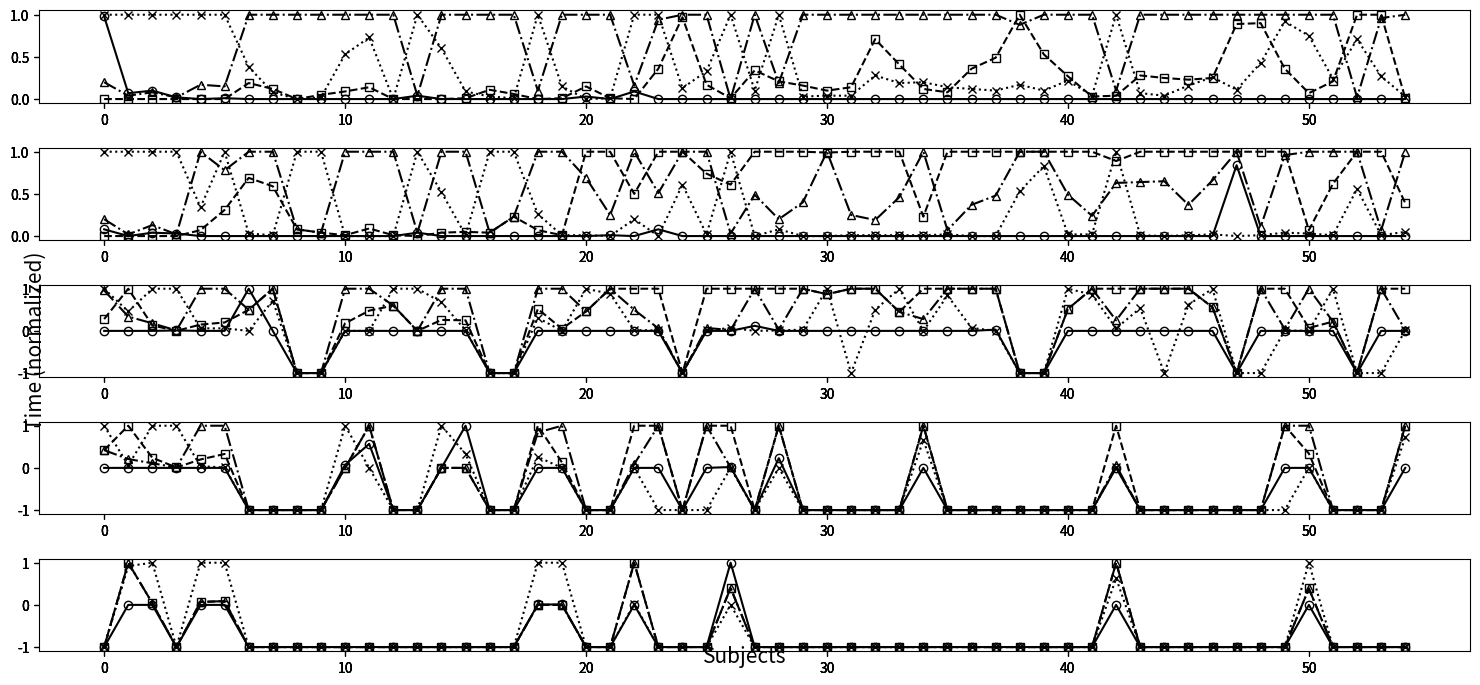

Here is the Python script that generated this plot: (Note: this script raises an exception after producing the figure.)
import numpy as np
import matplotlib.pyplot as plt
import matplotlib.colors as co


#data
x = []
for i in range(0, 55):
    x.append(i)

data = [
[0.98, 0.07, 0.10, 0.02, 0.00, 0.01, 0.00, 0.00, 0.00, 0.00, 0.00, 0.00, 0.00, 0.04, 0.00, 0.00, 0.00, 0.00, 0.00, 0.00, 0.03, 0.00, 0.09, 0.00, 0.00, 0.00, 0.00, 0.00, 0.00, 0.00, 0.00, 0.00, 0.00, 0.00, 0.00, 0.00, 0.00, 0.00, 0.00, 0.00, 0.00, 0.00, 0.00, 0.00, 0.00, 0.00, 0.00, 0.00, 0.00, 0.00, 0.00, 0.00, 0.00, 0.00, 0.00, ], 
[0.00, 0.00, 0.00, 0.00, 0.00, 0.00, 0.19, 0.12, 0.00, 0.05, 0.09, 0.14, 0.00, 0.00, 0.00, 0.01, 0.11, 0.06, 0.00, 0.01, 0.15, 0.01, 0.00, 0.36, 0.97, 0.17, 0.01, 0.34, 0.21, 0.16, 0.10, 0.14, 0.71, 0.41, 0.12, 0.08, 0.36, 0.49, 1.00, 0.53, 0.27, 0.03, 0.04, 0.28, 0.25, 0.23, 0.25, 0.89, 0.90, 0.36, 0.07, 0.21, 1.00, 1.00, 0.01, ], 
[1.00, 1.00, 1.00, 1.00, 1.00, 1.00, 0.38, 0.08, 0.00, 0.02, 0.53, 0.73, 0.00, 1.00, 0.60, 0.09, 0.03, 0.01, 1.00, 0.15, 0.00, 0.01, 1.00, 1.00, 0.13, 0.33, 1.00, 0.10, 1.00, 0.03, 0.04, 0.04, 0.28, 0.19, 0.20, 0.14, 0.12, 0.10, 0.17, 0.10, 0.22, 0.04, 1.00, 0.07, 0.04, 0.16, 0.26, 0.11, 0.43, 0.92, 0.75, 0.24, 0.71, 0.27, 0.03, ], 
[0.20, 0.04, 0.08, 0.02, 0.17, 0.15, 1.00, 1.00, 1.00, 1.00, 1.00, 1.00, 1.00, 0.04, 1.00, 1.00, 1.00, 1.00, 0.10, 1.00, 1.00, 1.00, 0.16, 0.94, 1.00, 1.00, 0.00, 1.00, 0.19, 1.00, 1.00, 1.00, 1.00, 1.00, 1.00, 1.00, 1.00, 1.00, 0.88, 1.00, 1.00, 1.00, 0.10, 1.00, 1.00, 1.00, 1.00, 1.00, 1.00, 1.00, 1.00, 1.00, 0.02, 0.96, 1.00, ], 
[0.08, 0.00, 0.04, 0.03, 0.00, 0.00, 0.00, 0.00, 0.00, 0.00, 0.00, 0.00, 0.00, 0.04, 0.00, 0.00, 0.00, 0.00, 0.00, 0.00, 0.00, 0.01, 0.00, 0.08, 0.00, 0.00, 0.00, 0.00, 0.00, 0.00, 0.00, 0.00, 0.00, 0.00, 0.00, 0.00, 0.00, 0.00, 0.00, 0.00, 0.00, 0.00, 0.00, 0.00, 0.00, 0.00, 0.00, 0.84, 0.00, 0.00, 0.00, 0.00, 0.00, 0.00, 0.00, ], 
[0.00, 0.00, 0.00, 0.00, 0.07, 0.31, 0.69, 0.59, 0.08, 0.04, 0.01, 0.09, 0.01, 0.00, 0.04, 0.05, 0.04, 0.23, 0.07, 0.01, 1.00, 1.00, 0.50, 1.00, 1.00, 0.74, 0.61, 1.00, 1.00, 1.00, 0.99, 1.00, 1.00, 1.00, 0.23, 1.00, 1.00, 1.00, 1.00, 1.00, 1.00, 1.00, 0.89, 1.00, 1.00, 1.00, 1.00, 1.00, 1.00, 1.00, 0.07, 0.62, 1.00, 1.00, 0.39, ], 
[1.00, 1.00, 1.00, 1.00, 0.34, 1.00, 0.03, 0.01, 1.00, 1.00, 0.00, 0.00, 0.00, 1.00, 0.52, 0.01, 1.00, 1.00, 0.26, 0.01, 0.01, 0.00, 0.20, 0.00, 0.61, 0.02, 1.00, 0.00, 0.08, 0.00, 0.00, 0.01, 0.01, 0.01, 0.01, 0.02, 0.00, 0.00, 0.53, 0.83, 0.02, 0.02, 1.00, 0.01, 0.00, 0.01, 0.02, 0.00, 0.01, 0.04, 0.03, 0.01, 0.56, 0.01, 0.05, ], 
[0.20, 0.02, 0.13, 0.02, 1.00, 0.78, 1.00, 1.00, 0.08, 0.04, 1.00, 1.00, 1.00, 0.04, 1.00, 1.00, 0.04, 0.23, 1.00, 1.00, 0.69, 0.25, 1.00, 0.51, 1.00, 1.00, 0.03, 0.49, 0.20, 0.40, 1.00, 0.25, 0.19, 0.46, 1.00, 0.07, 0.37, 0.48, 1.00, 1.00, 0.49, 0.24, 0.63, 0.64, 0.65, 0.37, 0.66, 1.00, 0.11, 0.96, 1.00, 1.00, 1.00, 0.07, 1.00, ], 
[0.00, 0.00, 0.00, 0.01, 0.00, 0.00, 1.00, 0.00, -1.00, -1.00, 0.00, 0.00, 0.00, 0.00, 0.00, 0.00, -1.00, -1.00, 0.00, 0.00, 0.00, 0.00, 0.00, 0.00, -1.00, 0.00, 0.00, 0.12, 0.00, 0.00, 0.00, 0.00, 0.00, 0.00, 0.00, 0.00, 0.00, 0.03, -1.00, -1.00, 0.00, 0.00, 0.00, 0.00, 0.00, 0.00, 0.00, -1.00, 0.00, 0.00, 0.00, 0.00, -1.00, 0.00, 0.00, ], 
[0.28, 1.00, 0.13, 0.00, 0.15, 0.20, 0.50, 1.00, -1.00, -1.00, 0.18, 0.48, 0.60, 0.00, 0.26, 0.25, -1.00, -1.00, 0.52, 0.05, 0.46, 1.00, 1.00, 1.00, -1.00, 1.00, 1.00, 1.00, 1.00, 1.00, 0.87, 1.00, 1.00, 0.45, 1.00, 1.00, 1.00, 1.00, -1.00, -1.00, 0.52, 1.00, 1.00, 1.00, 1.00, 1.00, 0.56, -1.00, 1.00, 1.00, 0.07, 0.22, -1.00, 1.00, 1.00, ], 
[1.00, 0.46, 1.00, 1.00, 0.06, 0.06, 0.00, 0.72, -1.00, -1.00, 0.00, 0.00, 1.00, 1.00, 0.68, 0.01, -1.00, -1.00, 0.31, 0.00, 1.00, 0.88, 0.02, 0.01, -1.00, 0.01, 0.07, 0.00, 0.01, 0.03, 1.00, -1.00, 0.50, 1.00, 0.00, 0.84, 0.07, 0.00, -1.00, -1.00, 1.00, 0.86, 0.06, 0.54, -1.00, 0.62, 1.00, -1.00, -1.00, 0.01, 0.00, 1.00, -1.00, -1.00, 0.01, ], 
[0.96, 0.34, 0.18, 0.01, 1.00, 1.00, 0.50, 1.00, -1.00, -1.00, 1.00, 1.00, 0.60, 0.00, 1.00, 1.00, -1.00, -1.00, 1.00, 1.00, 0.46, 1.00, 0.50, 0.06, -1.00, 0.07, 0.02, 1.00, 0.03, 1.00, 0.87, 1.00, 1.00, 0.45, 0.28, 1.00, 1.00, 1.00, -1.00, -1.00, 0.52, 1.00, 0.25, 1.00, 1.00, 1.00, 0.56, -1.00, 1.00, 0.04, 1.00, 0.22, -1.00, 1.00, 0.02, ], 
[0.00, 0.00, 0.00, 0.00, 0.00, 0.00, -1.00, -1.00, -1.00, -1.00, 0.07, 0.57, -1.00, -1.00, 0.00, 1.00, -1.00, -1.00, 0.00, 0.00, -1.00, -1.00, 0.00, 0.00, -1.00, 0.00, 0.02, -1.00, 0.23, -1.00, -1.00, -1.00, -1.00, -1.00, 0.00, -1.00, -1.00, -1.00, -1.00, -1.00, -1.00, -1.00, 0.00, -1.00, -1.00, -1.00, -1.00, -1.00, -1.00, 0.00, 0.00, -1.00, -1.00, -1.00, 0.00, ], 
[0.42, 1.00, 0.24, 0.01, 0.20, 0.33, -1.00, -1.00, -1.00, -1.00, 0.00, 1.00, -1.00, -1.00, 0.00, 0.00, -1.00, -1.00, 1.00, 0.13, -1.00, -1.00, 1.00, 1.00, -1.00, 1.00, 1.00, -1.00, 1.00, -1.00, -1.00, -1.00, -1.00, -1.00, 1.00, -1.00, -1.00, -1.00, -1.00, -1.00, -1.00, -1.00, 1.00, -1.00, -1.00, -1.00, -1.00, -1.00, -1.00, 1.00, 0.34, -1.00, -1.00, -1.00, 1.00, ], 
[1.00, 0.06, 1.00, 1.00, 0.04, 0.01, -1.00, -1.00, -1.00, -1.00, 1.00, 0.00, -1.00, -1.00, 1.00, 0.33, -1.00, -1.00, 0.26, 0.00, -1.00, -1.00, 0.00, -1.00, -1.00, -1.00, 0.00, -1.00, 0.00, -1.00, -1.00, -1.00, -1.00, -1.00, 0.66, -1.00, -1.00, -1.00, -1.00, -1.00, -1.00, -1.00, 0.01, -1.00, -1.00, -1.00, -1.00, -1.00, -1.00, -1.00, 0.00, -1.00, -1.00, -1.00, 0.73, ], 
[0.42, 0.21, 0.11, 0.01, 1.00, 1.00, -1.00, -1.00, -1.00, -1.00, 0.00, 1.00, -1.00, -1.00, 0.00, 0.00, -1.00, -1.00, 0.84, 1.00, -1.00, -1.00, 0.09, 1.00, -1.00, 1.00, 0.01, -1.00, 1.00, -1.00, -1.00, -1.00, -1.00, -1.00, 1.00, -1.00, -1.00, -1.00, -1.00, -1.00, -1.00, -1.00, 0.06, -1.00, -1.00, -1.00, -1.00, -1.00, -1.00, 1.00, 1.00, -1.00, -1.00, -1.00, 1.00, ], 
[-1.00, 0.00, 0.00, -1.00, 0.00, 0.00, -1.00, -1.00, -1.00, -1.00, -1.00, -1.00, -1.00, -1.00, -1.00, -1.00, -1.00, -1.00, 0.01, 0.01, -1.00, -1.00, 0.00, -1.00, -1.00, -1.00, 1.00, -1.00, -1.00, -1.00, -1.00, -1.00, -1.00, -1.00, -1.00, -1.00, -1.00, -1.00, -1.00, -1.00, -1.00, -1.00, 0.00, -1.00, -1.00, -1.00, -1.00, -1.00, -1.00, -1.00, 0.00, -1.00, -1.00, -1.00, -1.00, ], 
[-1.00, 1.00, 0.04, -1.00, 0.07, 0.09, -1.00, -1.00, -1.00, -1.00, -1.00, -1.00, -1.00, -1.00, -1.00, -1.00, -1.00, -1.00, 0.00, 0.00, -1.00, -1.00, 1.00, -1.00, -1.00, -1.00, 0.40, -1.00, -1.00, -1.00, -1.00, -1.00, -1.00, -1.00, -1.00, -1.00, -1.00, -1.00, -1.00, -1.00, -1.00, -1.00, 1.00, -1.00, -1.00, -1.00, -1.00, -1.00, -1.00, -1.00, 0.39, -1.00, -1.00, -1.00, -1.00, ], 
[-1.00, 0.92, 1.00, -1.00, 1.00, 1.00, -1.00, -1.00, -1.00, -1.00, -1.00, -1.00, -1.00, -1.00, -1.00, -1.00, -1.00, -1.00, 1.00, 1.00, -1.00, -1.00, 0.03, -1.00, -1.00, -1.00, 0.00, -1.00, -1.00, -1.00, -1.00, -1.00, -1.00, -1.00, -1.00, -1.00, -1.00, -1.00, -1.00, -1.00, -1.00, -1.00, 0.63, -1.00, -1.00, -1.00, -1.00, -1.00, -1.00, -1.00, 1.00, -1.00, -1.00, -1.00, -1.00, ], 
[-1.00, 1.00, 0.04, -1.00, 0.07, 0.09, -1.00, -1.00, -1.00, -1.00, -1.00, -1.00, -1.00, -1.00, -1.00, -1.00, -1.00, -1.00, 0.00, 0.00, -1.00, -1.00, 1.00, -1.00, -1.00, -1.00, 0.40, -1.00, -1.00, -1.00, -1.00, -1.00, -1.00, -1.00, -1.00, -1.00, -1.00, -1.00, -1.00, -1.00, -1.00, -1.00, 1.00, -1.00, -1.00, -1.00, -1.00, -1.00, -1.00, -1.00, 0.39, -1.00, -1.00, -1.00, -1.00, ], 
]


fig = plt.figure(figsize=(15, 7))

#define subplots 3x6
# 1        2    3 
# 4        5    6
# 7        8    9
# 10    11    12
# 13    14    15
# 16    17    18

ax = []
ax1 = []
ax2 = []
ax3 = []

# from degree 2 to 6
for i in range(1, 6):
     ax.append(fig.add_subplot(5, 1, i))
     ax1.append(fig.add_subplot(5, 1, i, sharex=ax[i-1], sharey=ax[i-1], frameon=False) )
     ax2.append(fig.add_subplot(5, 1, i, sharex=ax[i-1], sharey=ax[i-1], frameon=False) )
     ax3.append(fig.add_subplot(5, 1, i, sharex=ax[i-1], sharey=ax[i-1], frameon=False) )

fig.tight_layout()
fig.text(0.5, 0.04, 'Subjects', ha='center', fontsize=15)
fig.text(0.02, 0.5, 'Time (normalized)', va='center', rotation='vertical', fontsize=15)

#plot data and normalized data
line_up, = ax[0].plot(x, data[0],  marker="o", mfc="None", color="k")
line_down, = ax1[0].plot(x, data[1], ls="--", marker="s",  mfc="None", color="k")
line_issta, = ax2[0].plot(x, data[2], ls=":", marker="x",   mfc="None", color="k")
line_haiming, = ax3[0].plot(x, data[3], ls="-.", marker="^",   mfc="None", color="k")

for i in range(1, 5):
    ax[i].plot(x, data[i*4 + 0],  marker="o", mfc="None", color="k")
    ax1[i].plot(x, data[i*4 + 1], ls="--", marker="s", mfc="None", color="k")
    ax2[i].plot(x, data[i*4 + 2], ls=":", marker="x",  mfc="None", color="k")
    ax3[i].plot(x, data[i*4 + 3], ls="-.", marker="^",   mfc="None", color="k")


#configure legend

fig.legend([line_up, line_issta, line_down, line_haiming ], ['bottom-up', 'collaborative bottom-up', 'coverage-based top-down',  'hamming distance-based top-down'],'upper left',
           ncol=4,prop={'size':10})

#fig.legend([line_up, line_issta, line_down ], ['bottom-up', 'collaborative bottom-up', 'top-down'],'upper left',
#           ncol=3,prop={'size':10})


ax[0].set_ylabel(r"$2-way$")
ax[1].set_ylabel(r"$3-way$")
ax[2].set_ylabel(r"$4-way$")
ax[3].set_ylabel(r"$5-way$")
ax[4].set_ylabel(r"$6-way$")


labels = ['1','5', '10', '15', '20', '25', '30', '35', '40', '45', '50', '55']
x=[0,4,9,14,19,24,29,34,39,44,49,54]
plt.setp(ax, xticks=x,xticklabels=labels)
plt.setp(ax1, xticks=x,xticklabels=labels)
plt.setp(ax2, xticks=x,xticklabels=labels)
plt.setp(ax3, xticks=x,xticklabels=labels)
ax[0].set_xlim(0,55)
ax[1].set_xlim(0,55)
ax[2].set_xlim(0,55)
ax[3].set_xlim(0,55)
ax[4].set_xlim(0,55)

#adjust plot spacing
plt.subplots_adjust(left=0.08, bottom=0.11, right=0.97, top=0.95, wspace=0.25, hspace=0.55)

#finally draw the plot
plt.show()
